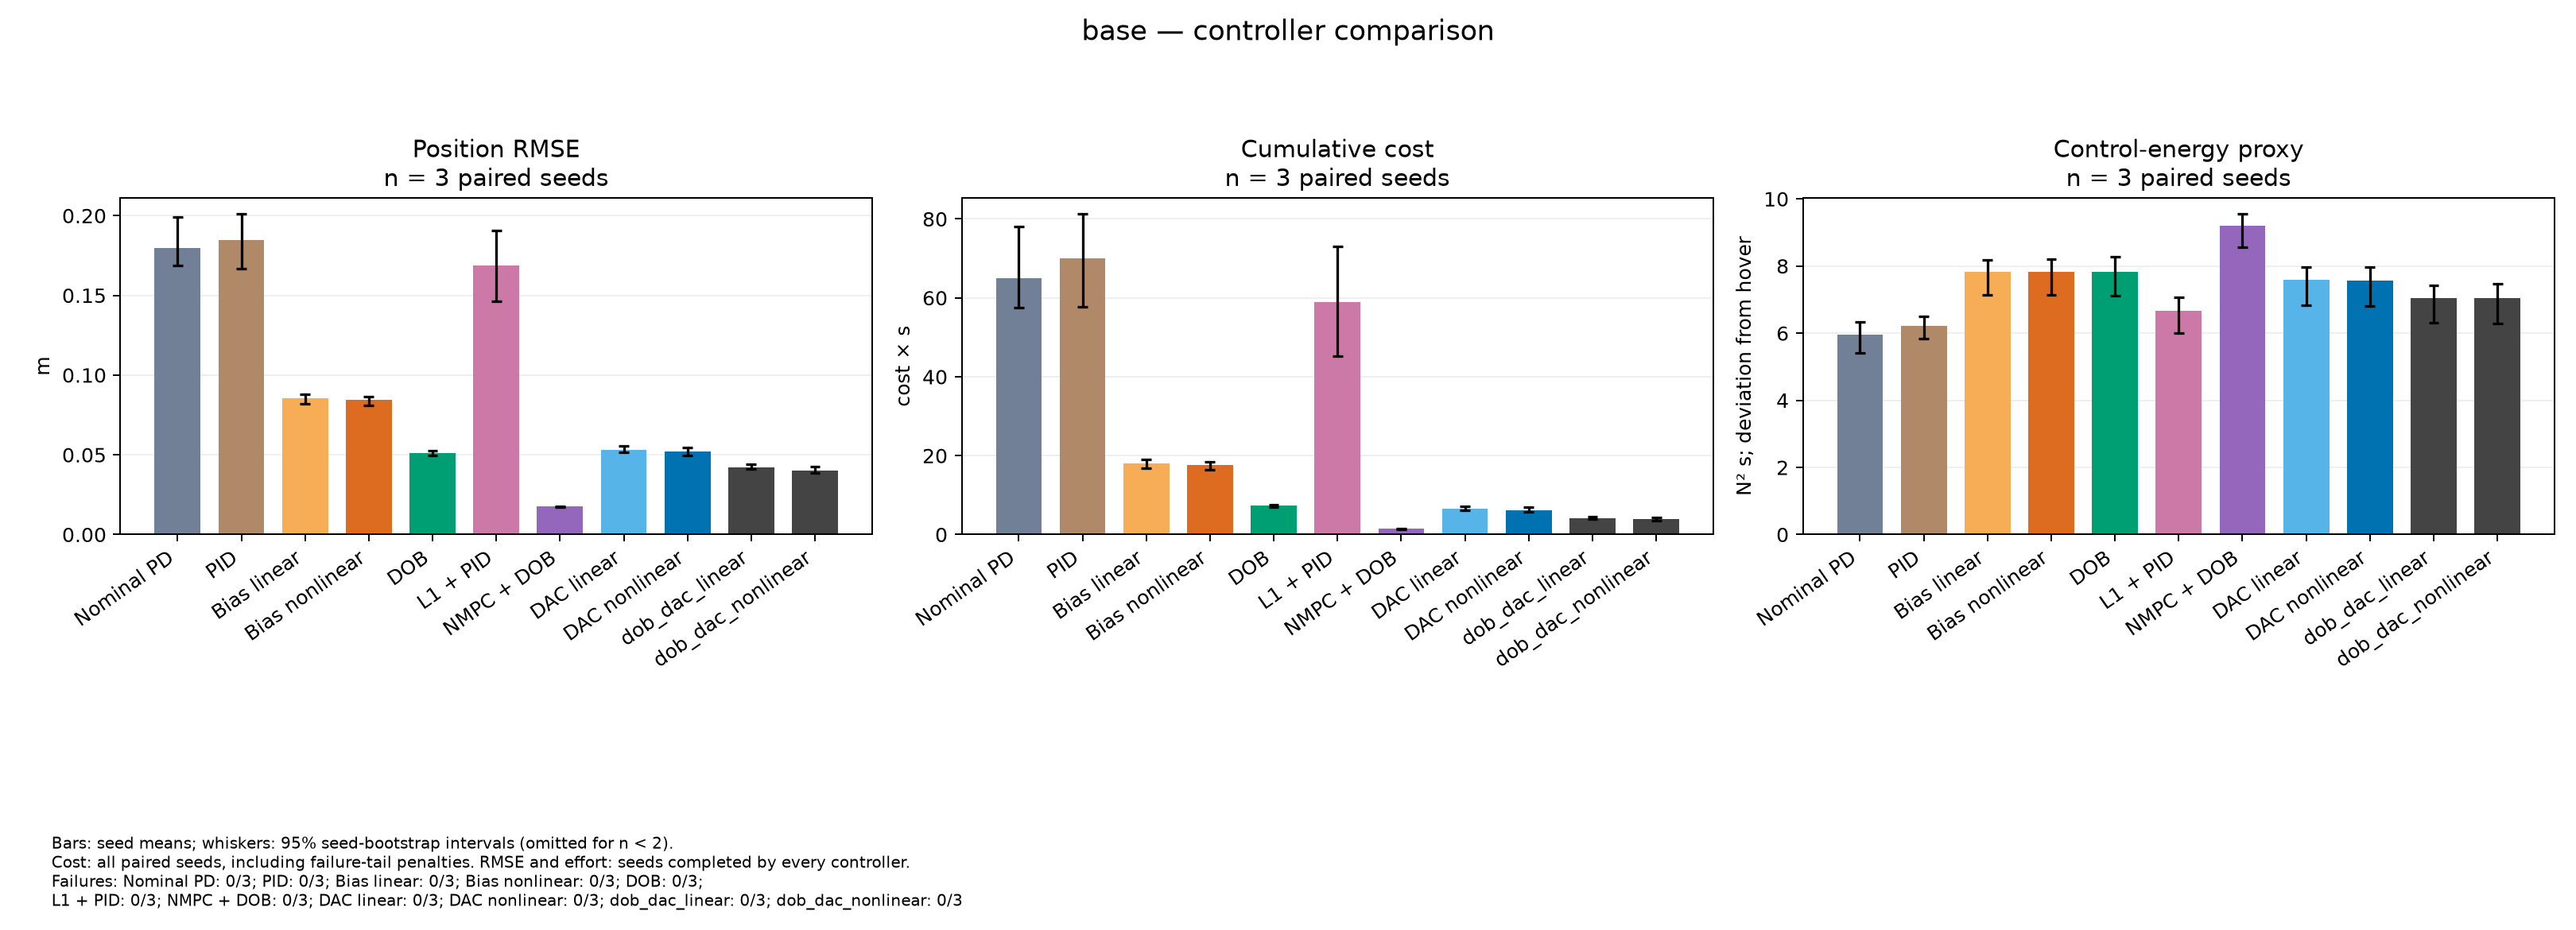

Values plotted in this chart, from the file beside it:
variant, controller, metric, mean, ci95_low, ci95_high, n, failures, available_seeds, seeds
base, nominal_nonlinear, position_rmse_observed, 0.1797, 0.1685, 0.199, 3, 0, 3, [0, 1, 2]
base, pid_nonlinear, position_rmse_observed, 0.1849, 0.167, 0.2011, 3, 0, 3, [0, 1, 2]
base, bias_linear, position_rmse_observed, 0.08565, 0.082, 0.08811, 3, 0, 3, [0, 1, 2]
base, bias_nonlinear, position_rmse_observed, 0.08429, 0.08084, 0.08672, 3, 0, 3, [0, 1, 2]
base, dob_nonlinear, position_rmse_observed, 0.05127, 0.04953, 0.0524, 3, 0, 3, [0, 1, 2]
base, l1_nonlinear, position_rmse_observed, 0.1687, 0.1465, 0.1907, 3, 0, 3, [0, 1, 2]
base, nmpc_nonlinear, position_rmse_observed, 0.01753, 0.01717, 0.01781, 3, 0, 3, [0, 1, 2]
base, dac_linear, position_rmse_observed, 0.05313, 0.05148, 0.0558, 3, 0, 3, [0, 1, 2]
base, dac_nonlinear, position_rmse_observed, 0.05196, 0.04974, 0.05481, 3, 0, 3, [0, 1, 2]
base, dob_dac_linear, position_rmse_observed, 0.04205, 0.04097, 0.04402, 3, 0, 3, [0, 1, 2]
base, dob_dac_nonlinear, position_rmse_observed, 0.04035, 0.03867, 0.04273, 3, 0, 3, [0, 1, 2]
base, nominal_nonlinear, cost_with_failure_penalty, 64.94, 57.62, 78.12, 3, 0, 3, [0, 1, 2]
base, pid_nonlinear, cost_with_failure_penalty, 70.05, 57.79, 81.28, 3, 0, 3, [0, 1, 2]
base, bias_linear, cost_with_failure_penalty, 18.01, 16.72, 18.94, 3, 0, 3, [0, 1, 2]
base, bias_nonlinear, cost_with_failure_penalty, 17.61, 16.4, 18.52, 3, 0, 3, [0, 1, 2]
base, dob_nonlinear, cost_with_failure_penalty, 7.319, 6.926, 7.597, 3, 0, 3, [0, 1, 2]
base, l1_nonlinear, cost_with_failure_penalty, 58.94, 45.29, 72.96, 3, 0, 3, [0, 1, 2]
base, nmpc_nonlinear, cost_with_failure_penalty, 1.426, 1.387, 1.457, 3, 0, 3, [0, 1, 2]
base, dac_linear, cost_with_failure_penalty, 6.47, 6.072, 7.174, 3, 0, 3, [0, 1, 2]
base, dac_nonlinear, cost_with_failure_penalty, 6.235, 5.727, 6.941, 3, 0, 3, [0, 1, 2]
base, dob_dac_linear, cost_with_failure_penalty, 4.142, 3.903, 4.572, 3, 0, 3, [0, 1, 2]
base, dob_dac_nonlinear, cost_with_failure_penalty, 3.883, 3.575, 4.346, 3, 0, 3, [0, 1, 2]
base, nominal_nonlinear, effort_observed, 5.951, 5.404, 6.337, 3, 0, 3, [0, 1, 2]
base, pid_nonlinear, effort_observed, 6.215, 5.846, 6.49, 3, 0, 3, [0, 1, 2]
base, bias_linear, effort_observed, 7.825, 7.135, 8.19, 3, 0, 3, [0, 1, 2]
base, bias_nonlinear, effort_observed, 7.837, 7.137, 8.209, 3, 0, 3, [0, 1, 2]
base, dob_nonlinear, effort_observed, 7.836, 7.107, 8.273, 3, 0, 3, [0, 1, 2]
base, l1_nonlinear, effort_observed, 6.657, 5.992, 7.064, 3, 0, 3, [0, 1, 2]
base, nmpc_nonlinear, effort_observed, 9.204, 8.566, 9.554, 3, 0, 3, [0, 1, 2]
base, dac_linear, effort_observed, 7.589, 6.84, 7.966, 3, 0, 3, [0, 1, 2]
base, dac_nonlinear, effort_observed, 7.572, 6.809, 7.978, 3, 0, 3, [0, 1, 2]
base, dob_dac_linear, effort_observed, 7.051, 6.308, 7.431, 3, 0, 3, [0, 1, 2]
base, dob_dac_nonlinear, effort_observed, 7.04, 6.286, 7.46, 3, 0, 3, [0, 1, 2]
